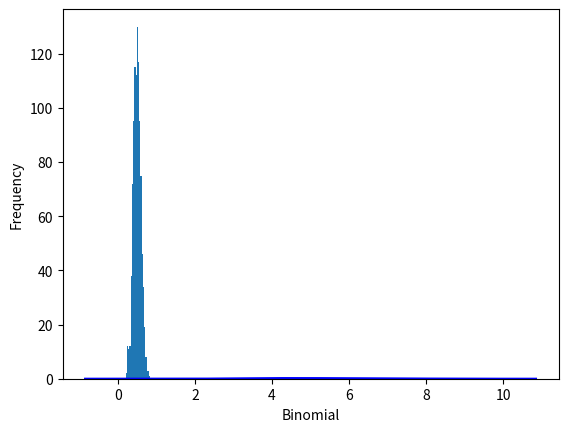

The script that saved this image: (Note: this script raises an exception after producing the figure.)
from scipy.stats import binom
import seaborn as sb

binom.rvs(size=10,n=20,p=0.8)


data_binom = binom.rvs(n=10,p=0.5,loc=0,size=100)
data_binom[:50]

ax = sb.distplot(data_binom,
                  kde=True,
                  color='blue',
                  hist_kws={"linewidth": 25,'alpha':1})
ax.set(xlabel='Binomial', ylabel='Frequency')



import matplotlib.pyplot as plt
import numpy as np

mu, sigma = 0.5, 0.1
s = np.random.normal(mu, sigma, 1000)

# Create the bins and histogram
count, bins, ignored = plt.hist(s, 20, normed=True)

# Plot the distribution curve
plt.plot(bins, 1/(sigma * np.sqrt(2 * np.pi)) *
    np.exp( - (bins - mu)**2 / (2 * sigma**2) ),       linewidth=3, color='y')
plt.show()



# generate a sample of die rolls
rolls = np.random.randint(1, 7, 50)

# generate random dice rolls
from numpy.random import seed
from numpy.random import randint
from numpy import mean
# seed the random number generator
seed(1)
# generate a sample of die rolls
rolls = randint(1, 7, 50)
print(rolls)
print(mean(rolls))

# demonstration of the central limit theorem
from numpy.random import seed
from numpy.random import randint
from numpy import mean
from matplotlib import pyplot
# seed the random number generator
seed(1)
# calculate the mean of 50 dice rolls 1000 times
means = [mean(randint(1, 7, 50)) for _ in range(1000)]
# plot the distribution of sample means
pyplot.hist(means)
pyplot.show()

